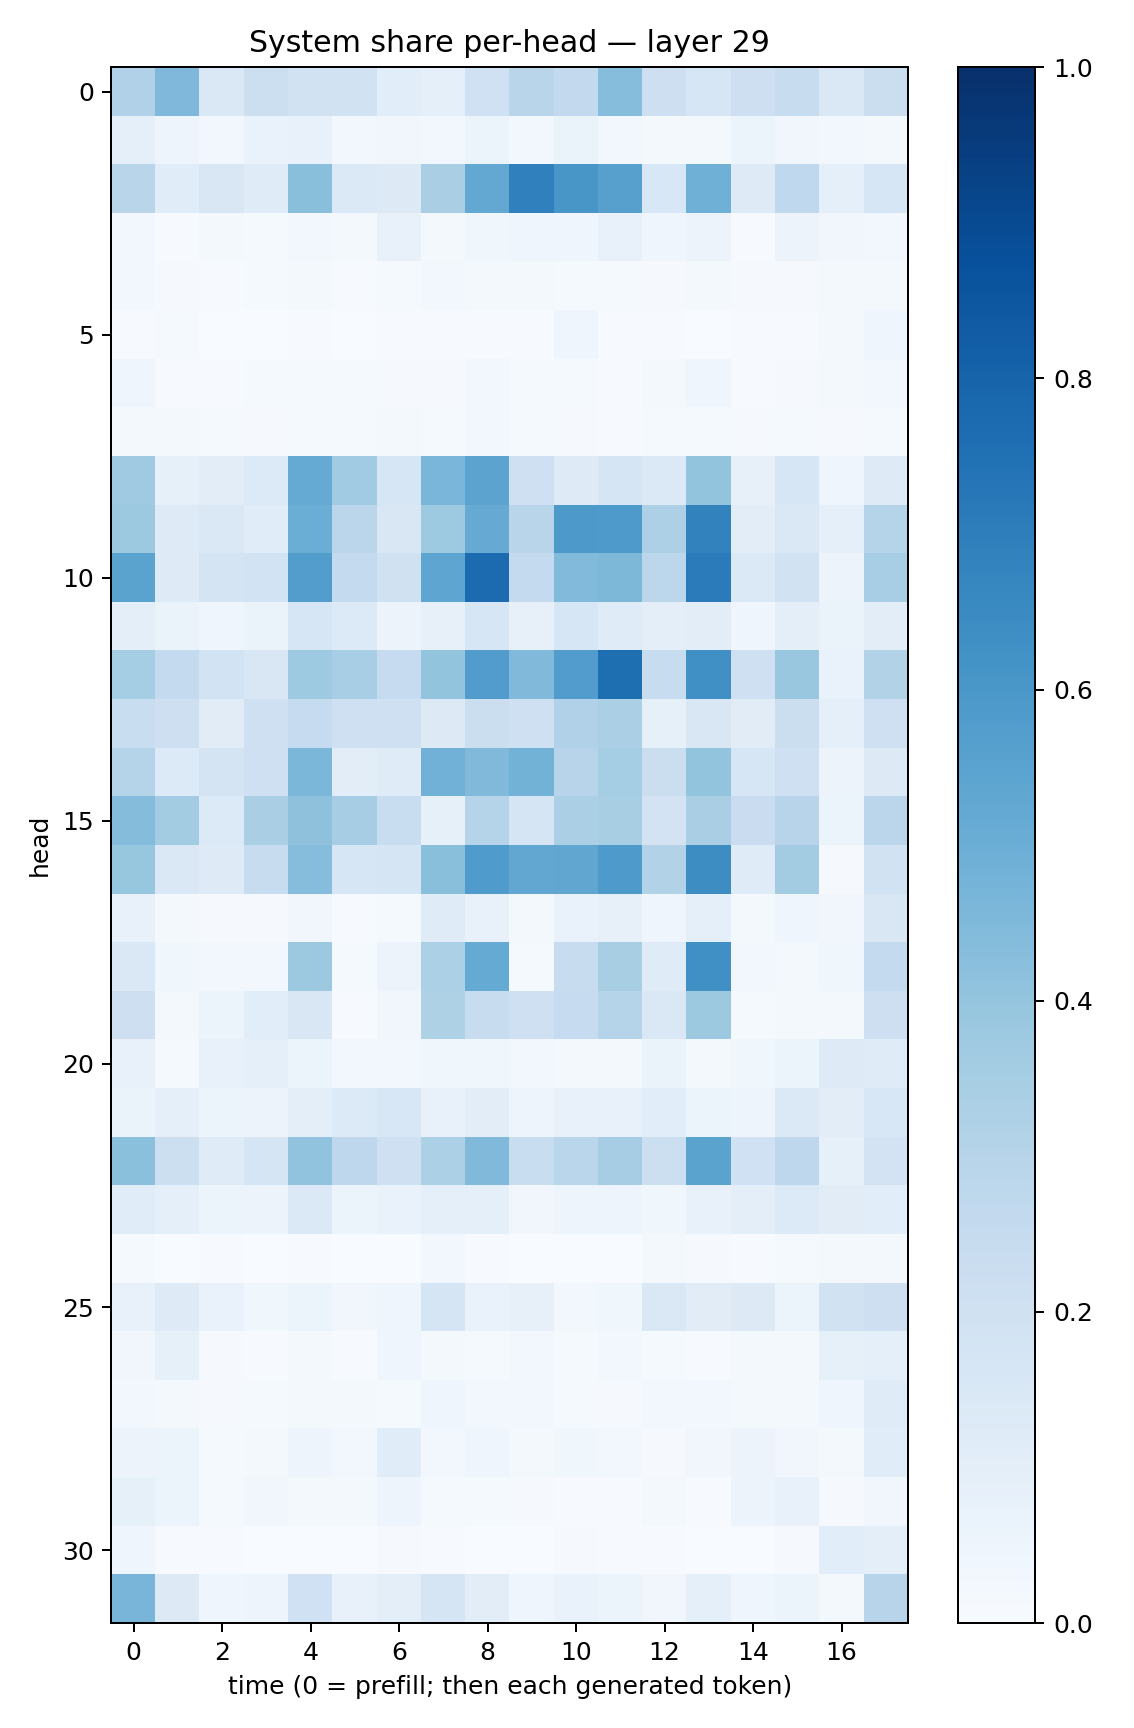

The data file committed next to this chart (first rows):
0.31977805, 0.451165, 0.14836863, 0.21787164, 0.19022463, 0.18951105, 0.10636223, 0.08769542, 0.2010896, 0.2902734, 0.2595475, 0.43047163, 0.21483128, 0.15788697, 0.21267976, 0.23703772, 0.14190091, 0.22246945
0.08842, 0.04909, 0.02445, 0.07009, 0.07435, 0.03124, 0.03402, 0.02598, 0.05426, 0.02965, 0.06541, 0.02932, 0.023, 0.01841, 0.05161, 0.0336, 0.02788, 0.01963
0.291, 0.1133, 0.1511, 0.1179, 0.4256, 0.1368, 0.1283, 0.3367, 0.5238, 0.691, 0.6027, 0.5588, 0.1527, 0.4887, 0.1221, 0.2674, 0.08799, 0.1623
0.03041, 0.004841, 0.02008, 0.01557, 0.02817, 0.02234, 0.07777, 0.01637, 0.03838, 0.04125, 0.04254, 0.07045, 0.04014, 0.05784, 0.007689, 0.05478, 0.03509, 0.02748
0.02535, 0.008847, 0.005012, 0.01546, 0.01588, 0.005464, 0.01191, 0.0241, 0.01686, 0.02025, 0.01299, 0.01242, 0.01118, 0.01651, 0.008055, 0.009478, 0.01733, 0.0226
0.005691, 0.01396, 0.002421, 0.00107, 0.003991, 0.003621, 0.007101, 0.005118, 0.006565, 0.00442, 0.04361, 0.006867, 0.003924, 0.003213, 0.00563, 0.006644, 0.01922, 0.04337
0.04276, 0.006687, 0.004037, 0.01541, 0.0152, 0.01364, 0.01059, 0.008324, 0.0292, 0.01525, 0.01243, 0.00661, 0.01643, 0.0395, 0.006716, 0.01111, 0.01982, 0.0276
0.02039, 0.02037, 0.01263, 0.009654, 0.01534, 0.0133, 0.01699, 0.01213, 0.02767, 0.01453, 0.01132, 0.00705, 0.01215, 0.01177, 0.008113, 0.01227, 0.01011, 0.01402
0.3675, 0.08237, 0.1037, 0.1336, 0.5183, 0.3664, 0.1572, 0.464, 0.5446, 0.2074, 0.1231, 0.1691, 0.1394, 0.4018, 0.07819, 0.1613, 0.03949, 0.1231
0.3758, 0.1225, 0.1453, 0.1163, 0.5031, 0.2829, 0.1514, 0.3719, 0.5141, 0.2919, 0.5927, 0.5884, 0.3271, 0.6806, 0.1038, 0.1417, 0.08632, 0.3025
0.5471, 0.1241, 0.1794, 0.1869, 0.5739, 0.2575, 0.1967, 0.5376, 0.77, 0.2542, 0.4428, 0.456, 0.2812, 0.7102, 0.1372, 0.1937, 0.05825, 0.345
0.09792, 0.06519, 0.04504, 0.06324, 0.1565, 0.1355, 0.05552, 0.08063, 0.1622, 0.08, 0.161, 0.1182, 0.09955, 0.104, 0.04448, 0.09523, 0.06383, 0.1039
0.3523, 0.2554, 0.1859, 0.1516, 0.3711, 0.345, 0.2497, 0.3987, 0.5744, 0.449, 0.5769, 0.7604, 0.2396, 0.6298, 0.2096, 0.3842, 0.0668, 0.3096
0.2313, 0.2134, 0.113, 0.2099, 0.2467, 0.2093, 0.2044, 0.1307, 0.2261, 0.2048, 0.318, 0.3344, 0.0831, 0.1516, 0.1099, 0.2252, 0.09216, 0.2052
0.3029, 0.1335, 0.1765, 0.2096, 0.459, 0.1033, 0.1192, 0.4838, 0.4489, 0.4767, 0.2953, 0.3533, 0.2207, 0.4019, 0.157, 0.2083, 0.05664, 0.1328
0.4352, 0.3572, 0.1366, 0.3385, 0.4105, 0.3505, 0.2323, 0.08264, 0.2979, 0.1699, 0.3337, 0.3419, 0.1823, 0.3389, 0.2284, 0.2954, 0.06194, 0.284
0.3924, 0.1461, 0.1228, 0.2355, 0.4316, 0.1601, 0.1687, 0.4246, 0.5824, 0.531, 0.5315, 0.5867, 0.3136, 0.6416, 0.1184, 0.3573, 0.009389, 0.1943
0.07527, 0.01991, 0.009218, 0.008134, 0.03492, 0.007681, 0.01438, 0.1183, 0.07559, 0.0181, 0.07031, 0.08062, 0.04036, 0.08623, 0.01845, 0.04317, 0.03497, 0.1515
0.145, 0.03813, 0.03032, 0.02588, 0.3782, 0.01219, 0.05714, 0.3289, 0.5163, 0.01355, 0.2354, 0.3414, 0.1209, 0.6294, 0.02355, 0.02072, 0.0379, 0.2566
0.2117, 0.02139, 0.051, 0.107, 0.1499, 0.007388, 0.03291, 0.3209, 0.24, 0.2069, 0.2475, 0.301, 0.1437, 0.3764, 0.0126, 0.0196, 0.01569, 0.2112
0.07455, 0.01448, 0.07188, 0.08916, 0.05368, 0.02586, 0.03091, 0.0373, 0.03804, 0.02371, 0.01904, 0.02116, 0.06454, 0.01853, 0.03672, 0.05356, 0.122, 0.1189
0.0633, 0.09062, 0.06181, 0.057, 0.0962, 0.1364, 0.1551, 0.07717, 0.1034, 0.04801, 0.07578, 0.07581, 0.1077, 0.05425, 0.0505, 0.1383, 0.1044, 0.1554
0.4194, 0.218, 0.1195, 0.1704, 0.4039, 0.2752, 0.2051, 0.3299, 0.4485, 0.2314, 0.2876, 0.3495, 0.2181, 0.5473, 0.2015, 0.276, 0.08221, 0.1823
0.1146, 0.09106, 0.06167, 0.05788, 0.1373, 0.05247, 0.06915, 0.08969, 0.09077, 0.03366, 0.04764, 0.0506, 0.03636, 0.07673, 0.09747, 0.1357, 0.1108, 0.1089
0.01349, 0.002742, 0.006338, 0.00211, 0.005259, 0.001056, 0.001752, 0.02671, 0.007101, 0.003081, 0.001771, 0.003008, 0.02303, 0.009688, 0.005892, 0.0118, 0.01617, 0.01764
0.07475, 0.1247, 0.0685, 0.03567, 0.05098, 0.033, 0.04292, 0.1692, 0.0689, 0.07827, 0.03101, 0.03887, 0.1408, 0.1127, 0.1292, 0.06087, 0.1951, 0.2145
0.03234, 0.08473, 0.009318, 0.006067, 0.01672, 0.005602, 0.04145, 0.02057, 0.01288, 0.03092, 0.01181, 0.02348, 0.01439, 0.004504, 0.02007, 0.01847, 0.08433, 0.09308
0.02418, 0.02284, 0.01082, 0.01485, 0.01653, 0.01718, 0.01437, 0.04432, 0.0292, 0.02592, 0.01391, 0.009537, 0.03013, 0.02408, 0.0165, 0.02025, 0.04563, 0.1174
0.05475, 0.06154, 0.01337, 0.01776, 0.04882, 0.02901, 0.1146, 0.02563, 0.04261, 0.01928, 0.03547, 0.02549, 0.0107, 0.03294, 0.05565, 0.03285, 0.01991, 0.115
0.0851, 0.05999, 0.01462, 0.03229, 0.0159, 0.01675, 0.04883, 0.01246, 0.01232, 0.007921, 0.006282, 0.007212, 0.01614, 0.007046, 0.0575, 0.07709, 0.01032, 0.03476
0.04662, 0.004086, 0.004788, 0.0008591, 0.002002, 0.003781, 0.01043, 0.005001, 0.002197, 0.003788, 0.007842, 0.004345, 0.004839, 0.002892, 0.00234, 0.01142, 0.1068, 0.09755
0.4663, 0.1295, 0.03913, 0.04983, 0.1997, 0.0704, 0.09468, 0.1664, 0.1034, 0.0464, 0.0665, 0.05207, 0.03444, 0.09199, 0.04285, 0.0623, 0.01868, 0.2947
